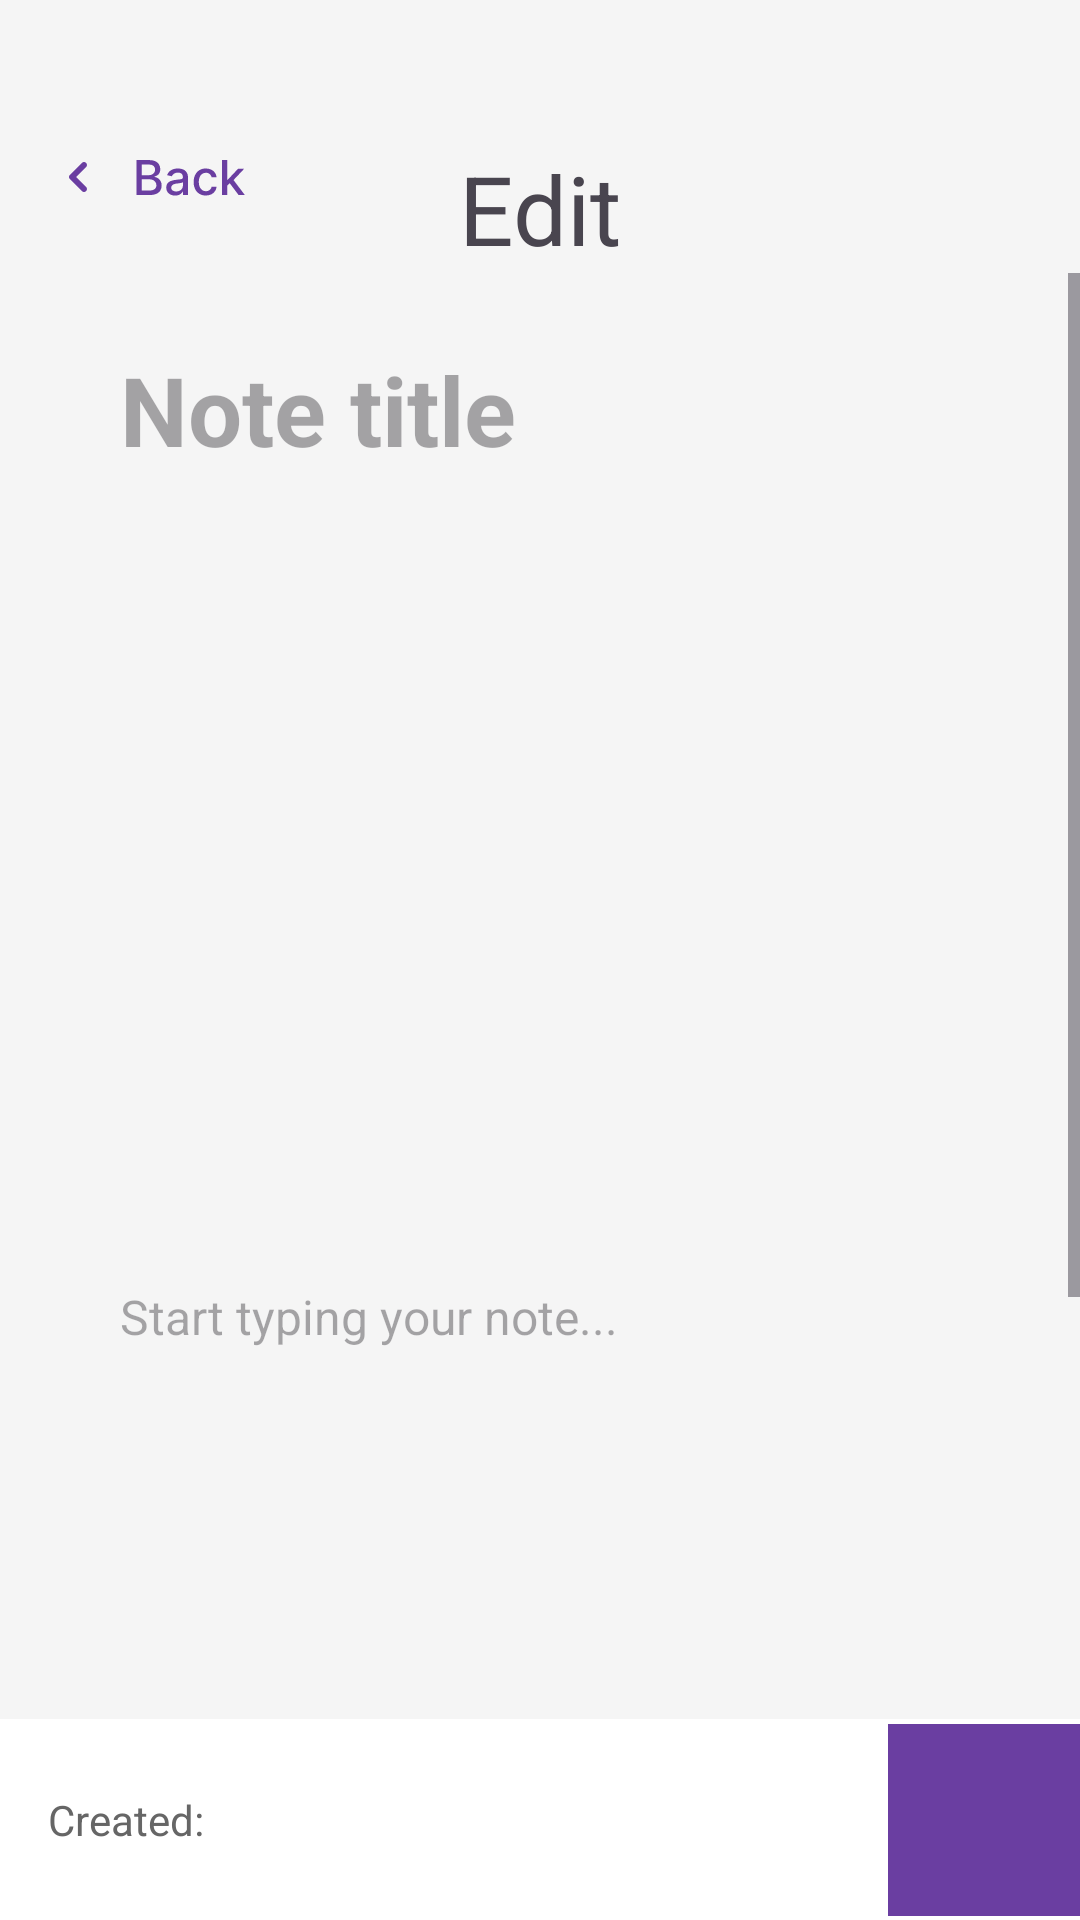

This screen was rendered from an Android layout file. Write that file and the resources it references.
<!-- AndroidManifest.xml: application theme Theme.NoteApp -->
<!-- res/layout/fragment_note_edit.xml -->
<?xml version="1.0" encoding="utf-8"?>
<androidx.constraintlayout.widget.ConstraintLayout xmlns:android="http://schemas.android.com/apk/res/android"
    xmlns:app="http://schemas.android.com/apk/res-auto"
    xmlns:tools="http://schemas.android.com/tools"
    android:layout_width="match_parent"
    android:layout_height="match_parent"
    android:background="#F5F5F5">

    
    <ImageView
        android:id="@+id/imageButtonBackToNoteList"
        android:layout_width="wrap_content"
        android:layout_height="wrap_content"
        android:layout_marginStart="16dp"
        android:layout_marginTop="48dp"
        android:src="@drawable/link"
        app:layout_constraintStart_toStartOf="parent"
        app:layout_constraintTop_toTopOf="parent" />

    <TextView
        android:layout_width="wrap_content"
        android:layout_height="wrap_content"
        app:layout_constraintTop_toTopOf="parent"
        app:layout_constraintStart_toStartOf="parent"
        app:layout_constraintEnd_toEndOf="parent"
        app:layout_constraintBottom_toTopOf="@id/scrollView"
        android:text="Edit"
        android:textSize="32sp"
        android:layout_marginTop="48dp"/>



    
    <ScrollView
        android:id="@+id/scrollView"
        android:layout_width="0dp"
        android:layout_height="0dp"
        android:layout_marginTop="16dp"
        app:layout_constraintBottom_toTopOf="@+id/bottomBarrier"
        app:layout_constraintEnd_toEndOf="parent"
        app:layout_constraintStart_toStartOf="parent"
        app:layout_constraintTop_toBottomOf="@+id/imageButtonBackToNoteList">

        <androidx.constraintlayout.widget.ConstraintLayout
            android:layout_width="match_parent"
            android:layout_height="wrap_content"
            android:padding="16dp">

            
            <EditText
                android:id="@+id/editTextNoteTitle"
                android:layout_width="0dp"
                android:layout_height="wrap_content"
                android:layout_marginStart="16dp"
                android:layout_marginEnd="16dp"
                android:background="@android:color/transparent"
                android:gravity="top"
                android:hint="Note title"
                android:inputType="textMultiLine"
                android:minHeight="48dp"
                android:minLines="1"
                android:padding="8dp"
                android:textSize="32sp"
                android:textStyle="bold"
                app:layout_constraintEnd_toEndOf="parent"
                app:layout_constraintStart_toStartOf="parent"
                app:layout_constraintTop_toTopOf="parent" />

            <ImageView
                android:id="@+id/imageViewNote"
                android:layout_width="0dp"
                android:layout_height="0dp"
                android:layout_marginStart="16dp"
                android:src="@drawable/notelist_img"
                android:layout_marginTop="16dp"
                android:layout_marginEnd="16dp"
                android:adjustViewBounds="true"
                android:background="@drawable/custom_edit4"
                android:maxHeight="260dp"
                android:scaleType="fitCenter"
                android:visibility="visible"
                app:layout_constraintEnd_toEndOf="parent"
                app:layout_constraintStart_toStartOf="parent"
                app:layout_constraintTop_toBottomOf="@+id/editTextNoteTitle"
                tools:scaleType="centerCrop"
                app:layout_constraintDimensionRatio="16:12"/>


            
            <EditText
                android:id="@+id/editTextNoteDescription"
                android:layout_width="0dp"
                android:layout_height="wrap_content"
                android:layout_marginStart="16dp"
                android:layout_marginTop="16dp"
                android:layout_marginEnd="16dp"
                android:background="@android:color/transparent"
                android:gravity="top"
                android:hint="Start typing your note..."
                android:inputType="textMultiLine"
                android:lineSpacingExtra="4dp"
                android:minLines="10"
                android:textSize="16sp"
                android:padding="8dp"
                app:layout_constraintEnd_toEndOf="parent"
                app:layout_constraintStart_toStartOf="parent"
                app:layout_constraintTop_toBottomOf="@+id/imageViewNote" />
            
            <TextView
                android:id="@+id/textViewReminderLabel"
                android:layout_width="wrap_content"
                android:layout_height="wrap_content"
                android:padding="16dp"
                android:text="Remind in:"
                android:textColor="#666666"
                android:textSize="14sp"
                app:layout_constraintStart_toStartOf="parent"
                app:layout_constraintTop_toBottomOf="@+id/editTextNoteDescription" />

            <TextView
                android:id="@+id/textViewReminder"
                android:layout_width="wrap_content"
                android:layout_height="wrap_content"
                android:padding="16dp"
                android:text="Chưa đặt"
                android:textColor="#666666"
                android:textSize="14sp"
                app:layout_constraintBottom_toBottomOf="@+id/textViewReminderLabel"
                app:layout_constraintStart_toEndOf="@+id/textViewReminderLabel"
                app:layout_constraintTop_toTopOf="@+id/textViewReminderLabel" />

            
            <View
                android:id="@+id/bottomSpacer"
                android:layout_width="0dp"
                android:layout_height="24dp"
                android:layout_marginTop="16dp"
                app:layout_constraintEnd_toEndOf="parent"
                app:layout_constraintStart_toStartOf="parent"
                app:layout_constraintTop_toBottomOf="@+id/textViewReminderLabel" />

        </androidx.constraintlayout.widget.ConstraintLayout>
    </ScrollView>

    
    <androidx.constraintlayout.widget.Barrier
        android:id="@+id/bottomBarrier"
        android:layout_width="wrap_content"
        android:layout_height="wrap_content"
        app:barrierDirection="top"
        app:constraint_referenced_ids="textViewDateLabel,textViewNoteDate,moreButton"/>

    
    <View
        android:id="@+id/bottomBackground"
        android:layout_width="0dp"
        android:layout_height="0dp"
        android:background="@android:color/white"
        app:layout_constraintBottom_toBottomOf="parent"
        app:layout_constraintEnd_toEndOf="parent"
        app:layout_constraintStart_toStartOf="parent"
        app:layout_constraintTop_toTopOf="@+id/bottomBarrier" />

    
    <TextView
        android:id="@+id/textViewDateLabel"
        android:layout_width="wrap_content"
        android:layout_height="wrap_content"
        android:layout_marginStart="16dp"
        android:layout_marginTop="24dp"
        android:layout_marginEnd="16dp"
        android:layout_marginBottom="24dp"
        android:text="Created:"
        android:textColor="#666666"
        android:textSize="14sp"
        app:layout_constraintBottom_toBottomOf="parent"
        app:layout_constraintStart_toStartOf="parent"
        app:layout_constraintTop_toTopOf="@+id/bottomBarrier" />

    <TextView
        android:id="@+id/textViewNoteDate"
        android:layout_width="wrap_content"
        android:layout_height="wrap_content"
        android:textSize="14sp"
        android:layout_marginStart="6dp"
        app:layout_constraintBottom_toBottomOf="parent"
        app:layout_constraintStart_toEndOf="@+id/textViewDateLabel"
        app:layout_constraintTop_toTopOf="@+id/bottomBarrier"
        tools:text="xx/xx/xxxx" />



    
    <ImageButton
        android:id="@+id/moreButton"
        android:layout_width="64dp"
        android:layout_height="64dp"
        android:background="@color/primary_base"
        android:contentDescription="More options"
        android:src="@drawable/dots_horizontal"
        app:layout_constraintBottom_toBottomOf="parent"
        app:layout_constraintEnd_toEndOf="parent"
        app:layout_constraintTop_toTopOf="@+id/bottomBarrier" />

    
    <ProgressBar
        android:id="@+id/progressBar"
        android:layout_width="wrap_content"
        android:layout_height="wrap_content"
        android:visibility="gone"
        app:layout_constraintBottom_toBottomOf="parent"
        app:layout_constraintEnd_toEndOf="parent"
        app:layout_constraintStart_toStartOf="parent"
        app:layout_constraintTop_toTopOf="parent" />

</androidx.constraintlayout.widget.ConstraintLayout>
<!-- resources referenced by this layout -->
<resources>
  <color name="primary_base">#6A3EA1</color>
  <!-- drawable custom_edit4 (drawable) -->
  <?xml version="1.0" encoding="utf-8"?>
  <shape xmlns:android="http://schemas.android.com/apk/res/android"
      android:shape="rectangle">
      <corners
          android:radius="12dp"/>
  </shape>
  <!-- drawable link: vector/xml drawable (drawable, 4290 chars, omitted) -->
  <style name="Theme.NoteApp" parent="Base.Theme.NoteApp">
          <item name="android:statusBarColor">@color/black</item>
      </style>
  <style name="Base.Theme.NoteApp" parent="Theme.Material3.DayNight.NoActionBar">
          
          <item name="android:statusBarColor">@color/black</item>
  
          
      </style>
  <color name="black">#FF000000</color>
</resources>
